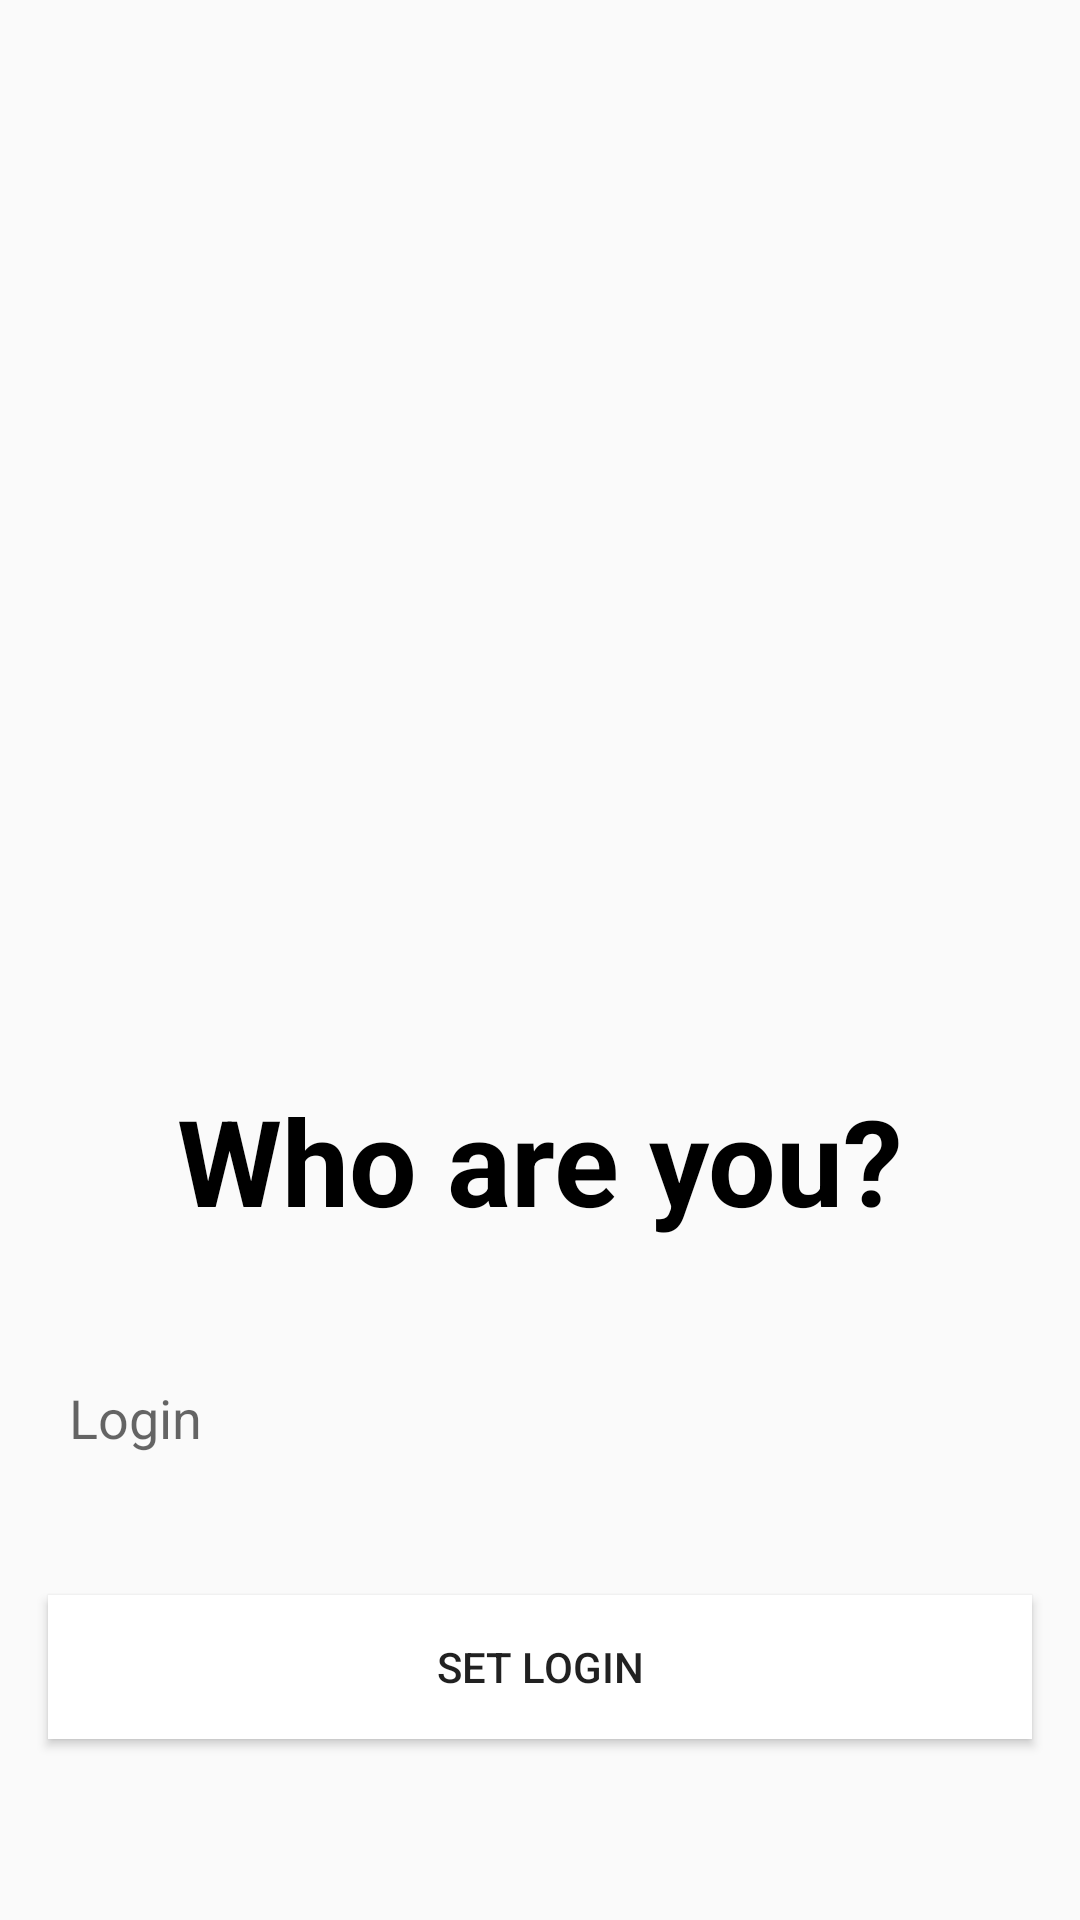

Android layout source for this screen:
<!-- AndroidManifest.xml: application theme Theme.Zadanie_7 -->
<!-- res/layout/activity_settings.xml -->
<?xml version="1.0" encoding="utf-8"?>
<androidx.drawerlayout.widget.DrawerLayout xmlns:tools="http://schemas.android.com/tools"
    android:layout_width="match_parent"
    android:id="@+id/drawer_layout"
    android:layout_height="match_parent"
    xmlns:android="http://schemas.android.com/apk/res/android"
    xmlns:app="http://schemas.android.com/apk/res-auto">

    <FrameLayout
        android:layout_width="match_parent"
        android:layout_height="match_parent">

        <androidx.constraintlayout.widget.ConstraintLayout
            android:layout_width="match_parent"
            android:layout_height="match_parent">

            <ImageView
                android:id="@+id/iconMessageSetting"
                android:layout_width="300dp"
                android:layout_height="300dp"
                android:layout_marginTop="40dp"
                app:layout_constraintEnd_toEndOf="parent"
                app:layout_constraintStart_toStartOf="parent"
                app:layout_constraintTop_toTopOf="parent"
                app:srcCompat="@drawable/icon_message" />

            <TextView
                android:id="@+id/textViewSetting"
                android:layout_width="wrap_content"
                android:layout_height="wrap_content"
                android:layout_marginTop="20dp"
                android:text="@string/who_are_you"
                android:textAlignment="center"
                android:textColor="@color/black"
                android:textSize="40dp"
                android:textStyle="bold"
                app:layout_constraintEnd_toEndOf="parent"
                app:layout_constraintStart_toStartOf="parent"
                app:layout_constraintTop_toBottomOf="@+id/iconMessageSetting" />

            <EditText
                android:id="@+id/loginInput"
                android:layout_width="0dp"
                android:layout_height="wrap_content"
                android:layout_marginStart="16dp"
                android:layout_marginTop="40dp"
                android:layout_marginEnd="16dp"
                android:background="@drawable/edit_text_background"
                android:ems="10"
                android:hint="@string/login"
                android:inputType="textPersonName"
                android:padding="7dp"
                app:layout_constraintEnd_toEndOf="parent"
                app:layout_constraintStart_toStartOf="parent"
                app:layout_constraintTop_toBottomOf="@+id/textViewSetting" />

            <Button
                android:id="@+id/setLoginButton"
                android:layout_width="0dp"
                android:layout_height="wrap_content"
                android:layout_marginStart="16dp"
                android:layout_marginTop="40dp"
                android:layout_marginEnd="16dp"
                android:text="@string/set_login"
                android:background="@color/white"
                app:layout_constraintEnd_toEndOf="parent"
                app:layout_constraintStart_toStartOf="parent"
                app:layout_constraintTop_toBottomOf="@+id/loginInput" />

        </androidx.constraintlayout.widget.ConstraintLayout>

    </FrameLayout>

    <com.google.android.material.navigation.NavigationView
        android:id="@+id/navView"
        android:layout_width="wrap_content"
        android:layout_height="match_parent"
        android:layout_gravity="start"
        app:menu="@menu/activity_menu_drawer">

    </com.google.android.material.navigation.NavigationView>

</androidx.drawerlayout.widget.DrawerLayout>
<!-- resources referenced by this layout -->
<resources>
  <color name="black">#FF000000</color>
  <color name="white">#FFFFFFFF</color>
  <string name="login">Login</string>
  <string name="set_login">Set login</string>
  <string name="who_are_you">Who are you?</string>
  <style name="Theme.Zadanie_7" parent="Theme.AppCompat.DayNight.NoActionBar">
          
          <item name="colorPrimary">@color/background_accent_1</item>
          <item name="colorPrimaryVariant">@color/black</item>
          <item name="colorOnPrimary">@color/black</item>
          
          <item name="colorSecondary">@color/purple_500</item>
          <item name="colorSecondaryVariant">@color/purple_700</item>
          <item name="colorOnSecondary">@color/white</item>
          
          <item name="android:statusBarColor" tools:targetApi="l">?attr/colorPrimaryVariant</item>
          
      </style>
  <color name="background_accent_1">#828282</color>
  <color name="purple_500">#FF6200EE</color>
  <color name="purple_700">#FF3700B3</color>
</resources>
